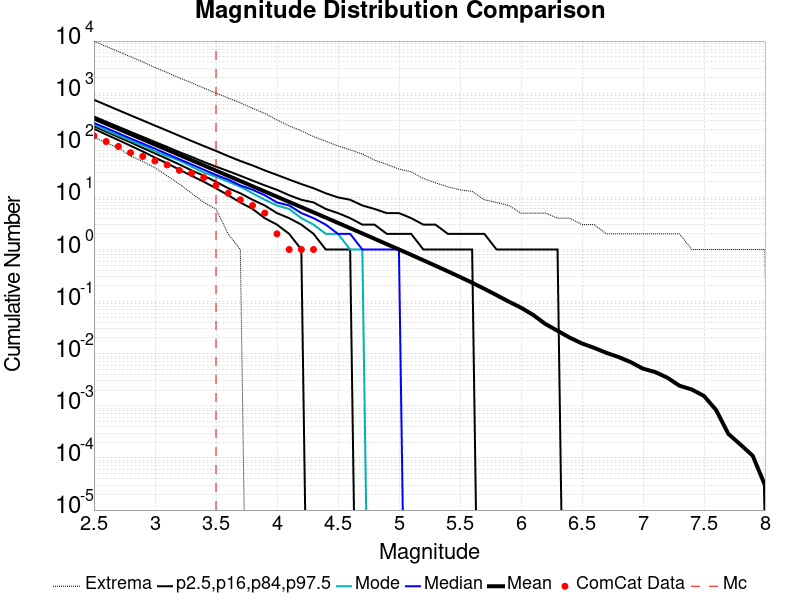

Values plotted in this chart, from the file beside it:
Magnitude, ComCat Data, Simulation Mean, Simulation Median, Simulation Mode, Simulation Minimum, Simulation Maximum, 2.5 %-ile, 16 %-ile, 84 %-ile, 97.5 %-ile
2.5, 152.0, 327.2, 268.0, 251.0, 144.0, 9964, 207.0, 232.0, 357.0, 746.0
2.6, 118.0, 259.9, 214.0, 194.0, 111.0, 7885, 161.0, 183.0, 284.0, 594.0
2.7, 95.0, 206.4, 170.0, 155.0, 90.0, 6303, 126.0, 144.0, 227.0, 472.0
2.8, 72.0, 163.9, 135.0, 123.0, 62.0, 5009, 98.0, 114.0, 181.0, 376.0
2.9, 61.0, 130.2, 108.0, 99.0, 49.0, 3989, 76.0, 89.0, 145.0, 300.0
3.0, 50.0, 103.4, 86.0, 77.0, 37.0, 3101, 58.0, 70.0, 116.0, 239.0
3.1, 42.0, 82.15, 68.0, 62.0, 26.0, 2495, 45.0, 55.0, 93.0, 191.0
3.2, 33.0, 65.27, 54.0, 51.0, 18.0, 1959, 34.0, 43.0, 74.0, 152.0
3.3, 29.0, 51.83, 43.0, 39.0, 12.0, 1584, 26.0, 33.0, 60.0, 121.0
3.4, 24.0, 41.17, 34.0, 30.0, 8.0, 1255, 20.0, 26.0, 48.0, 97.0
3.5, 17.0, 32.71, 27.0, 25.0, 6.0, 1006, 15.0, 20.0, 39.0, 78.0
3.6, 12.0, 25.98, 22.0, 20.0, 2.0, 811.0, 11.0, 15.0, 32.0, 62.0
3.7, 9.0, 20.62, 17.0, 16.0, 1.0, 654.0, 8.0, 12.0, 26.0, 50.0
3.8, 7.0, 16.37, 14.0, 12.0, 0.0, 510.0, 6.0, 9.0, 21.0, 41.0
3.9, 5.0, 13.01, 11.0, 9.0, 0.0, 409.0, 4.0, 7.0, 17.0, 33.0
4.0, 2.0, 10.32, 8.0, 7.0, 0.0, 307.0, 3.0, 5.0, 14.0, 27.0
4.1, 1.0, 8.187, 7.0, 6.0, 0.0, 235.0, 2.0, 4.0, 11.0, 22.0
4.2, 1.0, 6.505, 5.0, 4.0, 0.0, 190.0, 1.0, 3.0, 9.0, 18.0
4.3, 1.0, 5.16, 4.0, 3.0, 0.0, 146.0, 0.0, 2.0, 8.0, 15.0
4.4, 0.0, 4.097, 3.0, 2.0, 0.0, 120.0, 0.0, 1.0, 6.0, 12.0
4.5, 0.0, 3.246, 2.0, 2.0, 0.0, 97.0, 0.0, 1.0, 5.0, 10.0
4.6, 0.0, 2.569, 2.0, 1.0, 0.0, 82.0, 0.0, 1.0, 4.0, 9.0
4.7, 0.0, 2.036, 1.0, 1.0, 0.0, 68.0, 0.0, 0.0, 3.0, 7.0
4.8, 0.0, 1.608, 1.0, 0.0, 0.0, 52.0, 0.0, 0.0, 3.0, 6.0
4.9, 0.0, 1.268, 1.0, 0.0, 0.0, 43.0, 0.0, 0.0, 2.0, 5.0
5.0, 0.0, 1.004, 1.0, 0.0, 0.0, 35.0, 0.0, 0.0, 2.0, 5.0
5.1, 0.0, 0.7918, 0.0, 0.0, 0.0, 31.0, 0.0, 0.0, 2.0, 4.0
5.2, 0.0, 0.6216, 0.0, 0.0, 0.0, 23.0, 0.0, 0.0, 1.0, 3.0
5.3, 0.0, 0.4879, 0.0, 0.0, 0.0, 19.0, 0.0, 0.0, 1.0, 3.0
5.4, 0.0, 0.3818, 0.0, 0.0, 0.0, 16.0, 0.0, 0.0, 1.0, 2.0
5.5, 0.0, 0.2975, 0.0, 0.0, 0.0, 14.0, 0.0, 0.0, 1.0, 2.0
5.6, 0.0, 0.2305, 0.0, 0.0, 0.0, 13.0, 0.0, 0.0, 1.0, 2.0
5.7, 0.0, 0.176, 0.0, 0.0, 0.0, 9.0, 0.0, 0.0, 0.0, 2.0
5.8, 0.0, 0.1333, 0.0, 0.0, 0.0, 8.0, 0.0, 0.0, 0.0, 1.0
5.9, 0.0, 0.1001, 0.0, 0.0, 0.0, 7.0, 0.0, 0.0, 0.0, 1.0
6.0, 0.0, 0.07665, 0.0, 0.0, 0.0, 5.0, 0.0, 0.0, 0.0, 1.0
6.1, 0.0, 0.05556, 0.0, 0.0, 0.0, 5.0, 0.0, 0.0, 0.0, 1.0
6.2, 0.0, 0.03728, 0.0, 0.0, 0.0, 5.0, 0.0, 0.0, 0.0, 1.0
6.3, 0.0, 0.02756, 0.0, 0.0, 0.0, 4.0, 0.0, 0.0, 0.0, 1.0
6.4, 0.0, 0.02035, 0.0, 0.0, 0.0, 4.0, 0.0, 0.0, 0.0, 0.0
6.5, 0.0, 0.01575, 0.0, 0.0, 0.0, 3.0, 0.0, 0.0, 0.0, 0.0
6.6, 0.0, 0.01297, 0.0, 0.0, 0.0, 3.0, 0.0, 0.0, 0.0, 0.0
6.7, 0.0, 0.0104, 0.0, 0.0, 0.0, 2.0, 0.0, 0.0, 0.0, 0.0
6.8, 0.0, 0.00864, 0.0, 0.0, 0.0, 2.0, 0.0, 0.0, 0.0, 0.0
6.9, 0.0, 0.00689, 0.0, 0.0, 0.0, 2.0, 0.0, 0.0, 0.0, 0.0
7.0, 0.0, 0.00518, 0.0, 0.0, 0.0, 2.0, 0.0, 0.0, 0.0, 0.0
7.1, 0.0, 0.00445, 0.0, 0.0, 0.0, 2.0, 0.0, 0.0, 0.0, 0.0
7.2, 0.0, 0.00347, 0.0, 0.0, 0.0, 2.0, 0.0, 0.0, 0.0, 0.0
7.3, 0.0, 0.00243, 0.0, 0.0, 0.0, 2.0, 0.0, 0.0, 0.0, 0.0
7.4, 0.0, 0.00206, 0.0, 0.0, 0.0, 1.0, 0.0, 0.0, 0.0, 0.0
7.5, 0.0, 0.00155, 0.0, 0.0, 0.0, 1.0, 0.0, 0.0, 0.0, 0.0
7.6, 0.0, 8.3E-4, 0.0, 0.0, 0.0, 1.0, 0.0, 0.0, 0.0, 0.0
7.7, 0.0, 2.9E-4, 0.0, 0.0, 0.0, 1.0, 0.0, 0.0, 0.0, 0.0
7.8, 0.0, 1.8E-4, 0.0, 0.0, 0.0, 1.0, 0.0, 0.0, 0.0, 0.0
7.9, 0.0, 1.1E-4, 0.0, 0.0, 0.0, 1.0, 0.0, 0.0, 0.0, 0.0
8.0, 0.0, 3.0E-5, 0.0, 0.0, 0.0, 1.0, 0.0, 0.0, 0.0, 0.0
8.1, 0.0, 0.0, 0.0, 0.0, 0.0, 0.0, 0.0, 0.0, 0.0, 0.0
8.2, 0.0, 0.0, 0.0, 0.0, 0.0, 0.0, 0.0, 0.0, 0.0, 0.0
8.3, 0.0, 0.0, 0.0, 0.0, 0.0, 0.0, 0.0, 0.0, 0.0, 0.0
8.4, 0.0, 0.0, 0.0, 0.0, 0.0, 0.0, 0.0, 0.0, 0.0, 0.0
... 6 more rows
